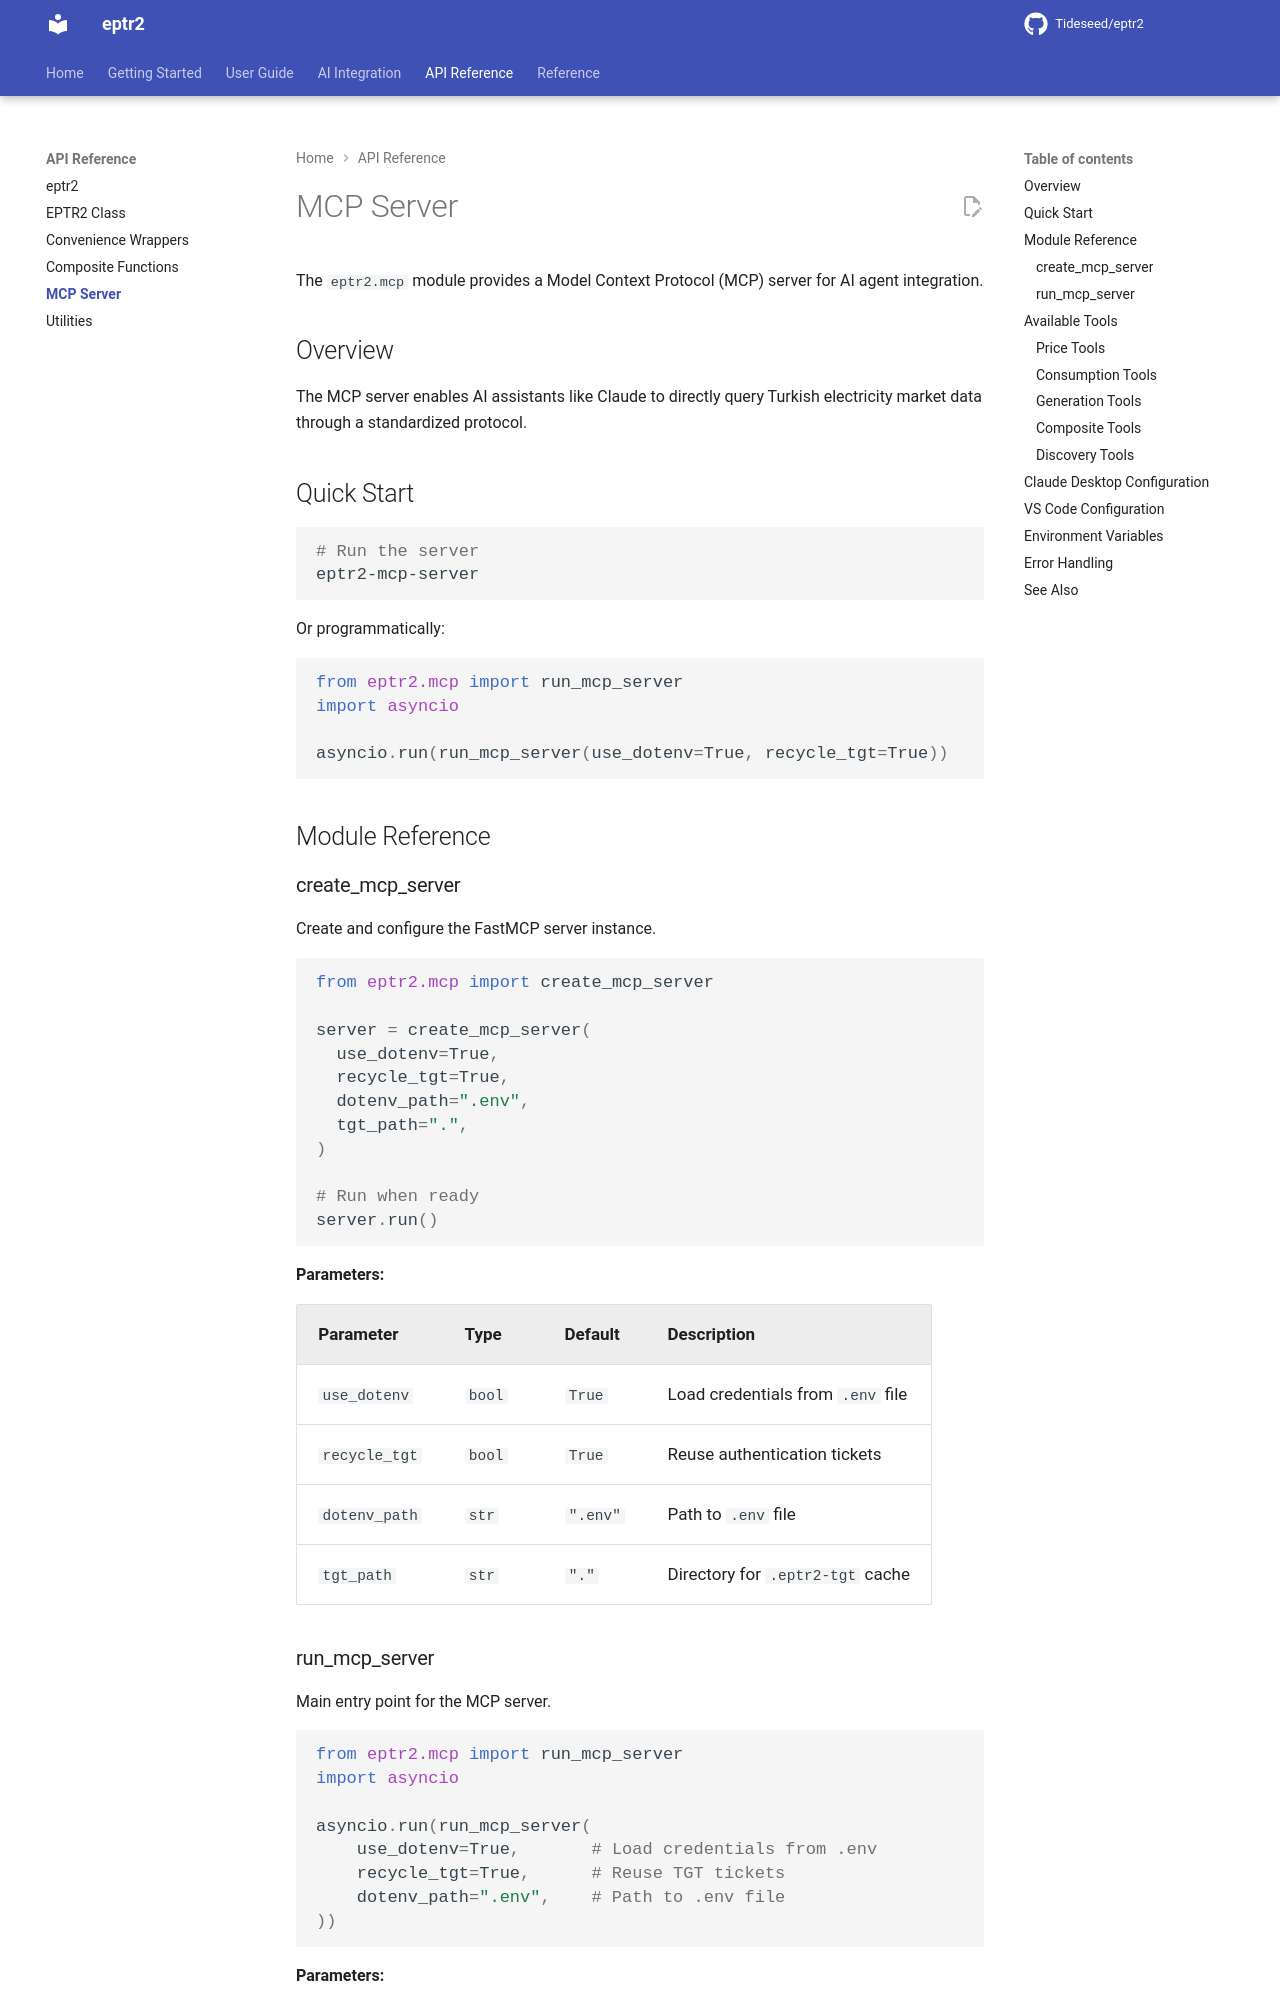

repository: Tideseed/eptr2 · page: 1.4.0/api/mcp/index.html · generator: mkdocs

# MCP Server

The `eptr2.mcp` module provides a Model Context Protocol (MCP) server for AI agent integration.

## Overview

The MCP server enables AI assistants like Claude to directly query Turkish electricity market data through a standardized protocol.

## Quick Start

```bash
# Run the server
eptr2-mcp-server
```

Or programmatically:

```python
from eptr2.mcp import run_mcp_server
import asyncio

asyncio.run(run_mcp_server(use_dotenv=True, recycle_tgt=True))
```

## Module Reference

### create_mcp_server

Create and configure the FastMCP server instance.

```python
from eptr2.mcp import create_mcp_server

server = create_mcp_server(
  use_dotenv=True,
  recycle_tgt=True,
  dotenv_path=".env",
  tgt_path=".",
)

# Run when ready
server.run()
```

**Parameters:**

| Parameter | Type | Default | Description |
|-----------|------|---------|-------------|
| `use_dotenv` | `bool` | `True` | Load credentials from `.env` file |
| `recycle_tgt` | `bool` | `True` | Reuse authentication tickets |
| `dotenv_path` | `str` | `".env"` | Path to `.env` file |
| `tgt_path` | `str` | `"."` | Directory for `.eptr2-tgt` cache |
